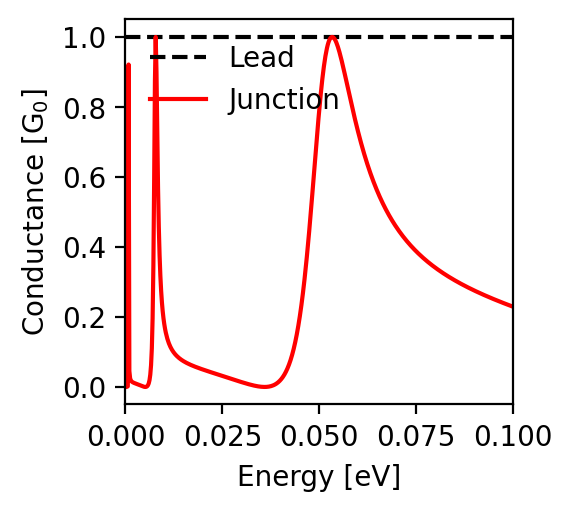

Data behind this chart, as committed beside it:
energy; conductance
-0.1; 0.229
-0.0998; 0.23
-0.0996; 0.231
-0.0994; 0.232
-0.0992; 0.233
-0.099; 0.233
-0.0988; 0.234
-0.0986; 0.235
-0.0984; 0.236
-0.0982; 0.237
-0.098; 0.238
-0.0978; 0.239
-0.0976; 0.239
-0.0974; 0.24
-0.0972; 0.241
-0.097; 0.242
-0.0968; 0.243
-0.0966; 0.244
-0.0964; 0.245
-0.0962; 0.246
-0.096; 0.246
-0.0958; 0.247
-0.0956; 0.248
-0.0954; 0.249
-0.0952; 0.25
-0.095; 0.251
-0.0948; 0.252
-0.0946; 0.253
-0.0944; 0.254
-0.0942; 0.255
-0.094; 0.256
-0.0938; 0.257
-0.0936; 0.258
-0.0934; 0.258
-0.0932; 0.259
-0.093; 0.26
-0.0928; 0.261
-0.0926; 0.262
-0.0924; 0.263
-0.0922; 0.264
-0.092; 0.265
-0.0918; 0.266
-0.0916; 0.267
-0.0914; 0.268
-0.0912; 0.269
-0.091; 0.27
-0.0908; 0.271
-0.0906; 0.272
-0.0904; 0.273
-0.0902; 0.274
-0.09; 0.276
-0.0898; 0.277
-0.0896; 0.278
-0.0894; 0.279
-0.0892; 0.28
-0.089; 0.281
-0.0888; 0.282
-0.0886; 0.283
-0.0884; 0.284
-0.0882; 0.285
... 941 more rows
